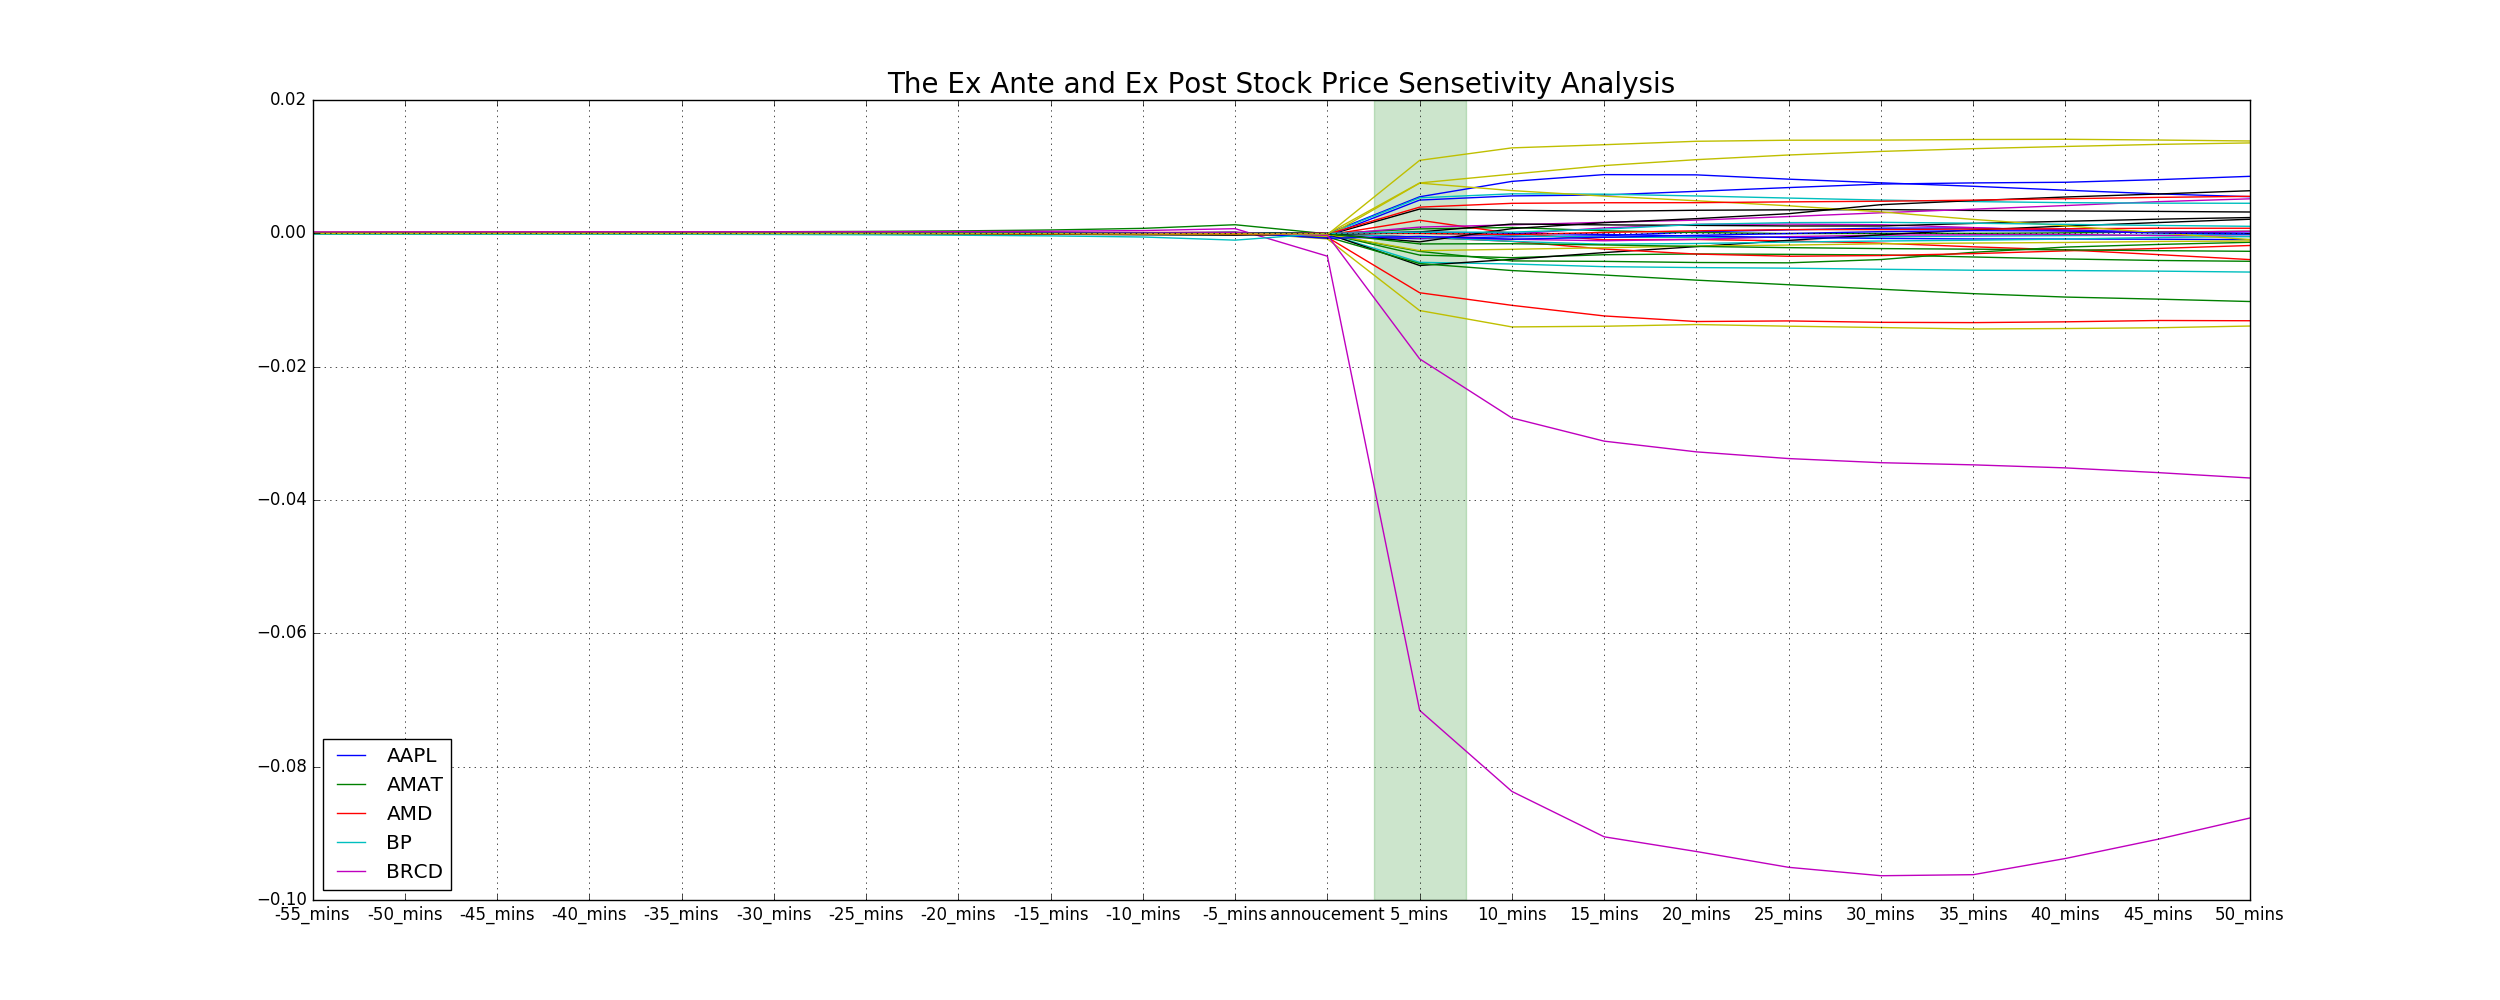

The file beside this chart, header and first rows:
timestamp, -120, -119, -118, -117, -116, -115, -114, -113, -112, -111, -110, -109, -108, -107, -106, -105, -104, -103, -102, -101, -100, -99, -98
7/24/12 17:00, , -0.02401, -0.024, -0.02398, -0.02396, -0.02394, -0.02392, -0.02391, -0.0239, -0.02389, -0.02388, -0.02387, -0.02386, -0.02385, -0.02384, -0.02382, -0.02381, -0.0238, -0.02379, -0.02378, -0.02377, -0.02376, -0.02375
4/23/13 17:00, , -0.01515, -0.01515, -0.01515, -0.01515, -0.01515, -0.01515, -0.01516, -0.01516, -0.01516, -0.01517, -0.01518, -0.01519, -0.0152, -0.01521, -0.01522, -0.01524, -0.01526, -0.01528, -0.01531, -0.01534, -0.01536, -0.01538
10/18/11 17:00, , -0.02477, -0.02478, -0.0248, -0.02481, -0.02483, -0.02485, -0.02487, -0.02489, -0.02492, -0.02494, -0.02496, -0.02498, -0.025, -0.02502, -0.02504, -0.02508, -0.02511, -0.02515, -0.02518, -0.0252, -0.02524, -0.02527
1/23/13 17:00, , -0.05123, -0.05126, -0.0513, -0.05135, -0.05139, -0.05144, -0.0515, -0.05156, -0.05162, -0.05168, -0.05174, -0.05179, -0.05183, -0.05188, -0.05193, -0.05197, -0.05202, -0.05207, -0.05214, -0.0522, -0.05226, -0.05232
1/24/12 17:00, , 0.03485, 0.03485, 0.03487, 0.03489, 0.03491, 0.03493, 0.03494, 0.03496, 0.03498, 0.035, 0.03502, 0.03504, 0.03506, 0.03508, 0.0351, 0.03513, 0.03515, 0.03517, 0.03519, 0.03521, 0.03523, 0.03525
7/23/13 17:00, , 0.01558, 0.01561, 0.01564, 0.01567, 0.0157, 0.01572, 0.01574, 0.01576, 0.01578, 0.0158, 0.01583, 0.01586, 0.01589, 0.01591, 0.01592, 0.01594, 0.01596, 0.01598, 0.01601, 0.01603, 0.01606, 0.01608
10/25/12 17:00, , -0.001467, -0.001449, -0.001429, -0.001397, -0.001368, -0.001339, -0.001309, -0.001284, -0.001262, -0.001242, -0.001227, -0.001217, -0.001213, -0.001214, -0.001219, -0.001213, -0.001212, -0.0012, -0.00119, -0.001172, -0.001151, -0.001129
4/24/12 17:00, , 0.04938, 0.04931, 0.04924, 0.04917, 0.04909, 0.04902, 0.04896, 0.04889, 0.04883, 0.04876, 0.04869, 0.04862, 0.04856, 0.04849, 0.04842, 0.04835, 0.04828, 0.04821, 0.04812, 0.04803, 0.04794, 0.04785
10/28/13 17:00, , 0.00806, 0.008056, 0.008053, 0.008055, 0.008058, 0.008063, 0.008068, 0.008074, 0.008083, 0.008092, 0.008101, 0.008106, 0.008111, 0.00812, 0.008133, 0.008142, 0.008151, 0.008159, 0.008172, 0.008192, 0.008211, 0.00823
2/12/14 16:30, , -0.0008971, -0.0009423, -0.0009879, -0.001035, -0.001077, -0.001111, -0.001131, -0.001134, -0.001114, -0.001084, -0.001058, -0.001042, -0.001026, -0.001009, -0.0009831, -0.0009632, -0.0009563, -0.0009385, -0.0009307, -0.0009211, -0.0009136, -0.0009059
11/16/11 16:30, , -0.03109, -0.03103, -0.03096, -0.03089, -0.03081, -0.03073, -0.03066, -0.03059, -0.03052, -0.03047, -0.03041, -0.03035, -0.03031, -0.03026, -0.03023, -0.0302, -0.03017, -0.03014, -0.0301, -0.03006, -0.03001, -0.02995
8/18/16 16:30, , -0.005171, -0.005196, -0.00522, -0.005243, -0.005265, -0.005286, -0.005303, -0.005318, -0.005329, -0.005337, -0.005348, -0.00535, -0.005356, -0.005364, -0.005375, -0.005389, -0.005402, -0.005416, -0.005432, -0.005446, -0.005454, -0.005464
5/14/15 16:30, , 0.0004298, 0.0004505, 0.0004715, 0.0004864, 0.0005059, 0.0005169, 0.0005326, 0.0005485, 0.0005603, 0.0005631, 0.000566, 0.0005671, 0.000563, 0.0005612, 0.0005498, 0.000531, 0.0005191, 0.0005119, 0.0005095, 0.0005121, 0.0005097, 0.0005072
8/13/15 16:30, , 0.000242, 0.000254, 0.0002761, 0.0003038, 0.0003497, 0.0004093, 0.0004699, 0.0005421, 0.0006208, 0.0007037, 0.0007908, 0.0008701, 0.0009522, 0.001022, 0.001079, 0.001135, 0.001197, 0.00126, 0.001317, 0.001365, 0.001423, 0.001482
11/12/15 16:30, , 0.005634, 0.005648, 0.005679, 0.0057, 0.005726, 0.005745, 0.005772, 0.005786, 0.0058, 0.005809, 0.005822, 0.005834, 0.005824, 0.005831, 0.005844, 0.005862, 0.005879, 0.005898, 0.005951, 0.006014, 0.006084, 0.006162
8/15/12 16:30, , -0.02227, -0.02227, -0.02228, -0.02228, -0.02229, -0.02229, -0.0223, -0.0223, -0.02232, -0.02233, -0.02235, -0.02236, -0.02238, -0.02241, -0.02243, -0.02245, -0.02247, -0.02249, -0.02251, -0.02254, -0.02256, -0.02259
8/15/13 16:30, , -0.003648, -0.00361, -0.003572, -0.003532, -0.003492, -0.003455, -0.003413, -0.003371, -0.003343, -0.003314, -0.003288, -0.003264, -0.003246, -0.003229, -0.00322, -0.00321, -0.0032, -0.00319, -0.003176, -0.003169, -0.003161, -0.003154
5/15/14 16:30, , -0.002095, -0.002071, -0.002045, -0.002024, -0.002006, -0.001984, -0.001958, -0.001935, -0.001907, -0.001873, -0.001818, -0.00176, -0.001702, -0.001603, -0.001504, -0.001402, -0.001308, -0.001218, -0.00115, -0.001076, -0.001002, -0.0009357
2/18/16 16:30, , -0.0009881, -0.001004, -0.001025, -0.001044, -0.001058, -0.001047, -0.001043, -0.00105, -0.001062, -0.001064, -0.001049, -0.001037, -0.001033, -0.001057, -0.001075, -0.001088, -0.00111, -0.00111, -0.001118, -0.001126, -0.001129, -0.001143
5/19/16 16:30, , 0.0002477, 0.0002605, 0.0002779, 0.0002999, 0.0003267, 0.0003584, 0.0003727, 0.0003783, 0.0003817, 0.0003875, 0.000398, 0.0004087, 0.0004267, 0.0004475, 0.0004541, 0.0004609, 0.0004679, 0.000465, 0.0004671, 0.000449, 0.0004306, 0.0004195
11/17/16 16:30, , 0.004085, 0.003999, 0.003943, 0.003863, 0.003773, 0.003688, 0.003595, 0.003506, 0.003415, 0.003347, 0.00329, 0.003229, 0.003168, 0.00312, 0.00308, 0.003037, 0.002989, 0.002939, 0.002908, 0.002887, 0.002886, 0.002868
11/15/12 16:30, , -0.001817, -0.001775, -0.001724, -0.001672, -0.001623, -0.001569, -0.001514, -0.001466, -0.001409, -0.001351, -0.001283, -0.001214, -0.00114, -0.001068, -0.0009967, -0.0009409, -0.0008841, -0.0008261, -0.0007669, -0.0007017, -0.0006352, -0.0005624
2/16/12 16:30, , 0.02497, 0.02493, 0.0249, 0.02487, 0.02484, 0.0248, 0.02477, 0.02474, 0.0247, 0.02467, 0.02463, 0.0246, 0.02456, 0.02453, 0.02449, 0.02443, 0.02439, 0.02435, 0.02431, 0.02427, 0.02422, 0.02417
8/14/14 16:30, , 0.002023, 0.002028, 0.002023, 0.002022, 0.002022, 0.002021, 0.002009, 0.001997, 0.001986, 0.001978, 0.001962, 0.001943, 0.001923, 0.001903, 0.001894, 0.001885, 0.001871, 0.00185, 0.001828, 0.001809, 0.001789, 0.001776
2/13/13 16:30, , 0.006109, 0.00613, 0.006151, 0.006168, 0.006187, 0.00621, 0.006229, 0.006252, 0.006273, 0.006292, 0.006316, 0.006341, 0.006367, 0.006399, 0.006412, 0.006425, 0.006431, 0.006437, 0.00644, 0.006444, 0.006443, 0.006446
11/14/13 16:30, , 0.0006542, 0.000715, 0.000777, 0.00084, 0.0008794, 0.0009395, 0.001011, 0.001083, 0.001157, 0.001232, 0.001272, 0.001302, 0.001338, 0.00137, 0.001412, 0.001439, 0.001456, 0.001473, 0.001479, 0.001491, 0.001503, 0.001504
11/13/14 16:30, , -0.00414, -0.004149, -0.004118, -0.004092, -0.004063, -0.004041, -0.004027, -0.004028, -0.004001, -0.004005, -0.004004, -0.004012, -0.004025, -0.004034, -0.004048, -0.004061, -0.004083, -0.004115, -0.004142, -0.004162, -0.004173, -0.004171
2/11/15 16:30, , -0.0007964, -0.0007488, -0.0006898, -0.0006226, -0.0005686, -0.0005064, -0.000476, -0.000434, -0.0003913, -0.0003478, -0.0002807, -0.0002008, -0.0001349, -6.39E-05, -3.28E-06, 2.26E-05, 4.90E-05, 7.18E-05, 9.92E-05, 0.0001271, 0.0001556, 0.0001847
5/16/13 16:30, , -0.005235, -0.00523, -0.005225, -0.005224, -0.005225, -0.005223, -0.005218, -0.005219, -0.00522, -0.005215, -0.005198, -0.00518, -0.005162, -0.005149, -0.005137, -0.005124, -0.005115, -0.005102, -0.005082, -0.005064, -0.00504, -0.005012
5/17/12 16:30, , -0.003871, -0.003852, -0.003837, -0.003804, -0.003776, -0.003747, -0.003717, -0.003687, -0.003656, -0.003625, -0.003589, -0.003556, -0.003527, -0.003494, -0.003459, -0.003424, -0.003393, -0.003352, -0.00331, -0.003249, -0.003186, -0.003127
1/24/12 17:00, , -0.03837, -0.03824, -0.0381, -0.03796, -0.03782, -0.03767, -0.03751, -0.03736, -0.03723, -0.03712, -0.03702, -0.03695, -0.03687, -0.03681, -0.03672, -0.03666, -0.03657, -0.03646, -0.03637, -0.0363, -0.03622, -0.03614
4/19/12 17:00, , 0.02905, 0.02901, 0.02896, 0.02891, 0.02886, 0.02882, 0.02878, 0.02873, 0.02868, 0.02863, 0.02859, 0.02852, 0.02844, 0.02839, 0.02832, 0.02826, 0.02816, 0.02804, 0.02792, 0.02779, 0.0277, 0.02759
4/18/13 17:00, , 0.06202, 0.06197, 0.0619, 0.06184, 0.06181, 0.06173, 0.06169, 0.06164, 0.06158, 0.0615, 0.06141, 0.06133, 0.06127, 0.06118, 0.06109, 0.06102, 0.06091, 0.06077, 0.06063, 0.06049, 0.06034, 0.0602
7/19/12 17:00, , -0.03828, -0.03816, -0.03803, -0.0379, -0.03778, -0.03763, -0.03749, -0.03735, -0.03718, -0.03701, -0.03684, -0.03667, -0.03649, -0.03632, -0.03615, -0.03598, -0.0358, -0.03563, -0.03543, -0.03522, -0.03502, -0.0348
10/27/11 17:00, , 0.0374, 0.03732, 0.03727, 0.03721, 0.03714, 0.03708, 0.03703, 0.03696, 0.03689, 0.03682, 0.03673, 0.03665, 0.03655, 0.03648, 0.03636, 0.03624, 0.03612, 0.03598, 0.03584, 0.03569, 0.03555, 0.03541
1/22/13 17:00, , 0.03735, 0.03735, 0.03736, 0.0374, 0.03743, 0.03744, 0.03746, 0.03747, 0.03749, 0.0375, 0.0375, 0.03757, 0.03762, 0.0377, 0.03774, 0.0378, 0.03787, 0.03795, 0.038, 0.03807, 0.03813, 0.0382
7/18/13 17:00, , -0.04295, -0.04313, -0.0433, -0.04346, -0.04365, -0.04383, -0.04401, -0.0442, -0.04438, -0.04458, -0.04474, -0.04492, -0.0451, -0.04528, -0.04548, -0.04567, -0.04587, -0.04608, -0.04628, -0.04646, -0.04664, -0.04683
10/18/12 17:00, , -0.03317, -0.03309, -0.03301, -0.03287, -0.03276, -0.03263, -0.03249, -0.03239, -0.03224, -0.03213, -0.03201, -0.03188, -0.03174, -0.0316, -0.03146, -0.0313, -0.03115, -0.031, -0.03086, -0.03076, -0.03066, -0.03053
7/31/12 9:00, , -0.0229, -0.0229, -0.0229, -0.0229, -0.0229, -0.0229, -0.0229, -0.0229, -0.0229, -0.0229, -0.02289, -0.0229, -0.0229, -0.0229, -0.02291, -0.02292, -0.02292, -0.02293, -0.02293, -0.02294, -0.02293, -0.02293
10/29/13 10:00, , -0.0004392, -0.0004392, -0.0004392, -0.0004392, -0.0004392, -0.0004392, -0.0004392, -0.0004392, -0.0004392, -0.0004392, -0.0004392, -0.0004392, -0.0004392, -0.0004392, -0.0004392, -0.0004392, -0.0004392, -0.0004392, -0.0004392, -0.0004392, -0.0004392, -0.0004392
7/30/13 9:00, , -0.01778, -0.01779, -0.0178, -0.0178, -0.01781, -0.01781, -0.01781, -0.01782, -0.01782, -0.01782, -0.01783, -0.01782, -0.01782, -0.01783, -0.01783, -0.01783, -0.01784, -0.01784, -0.01785, -0.01785, -0.01786, -0.01786
2/5/13 9:00, , 0.002699, 0.002686, 0.002678, 0.002671, 0.002662, 0.002653, 0.002643, 0.002633, 0.002623, 0.002613, 0.002601, 0.00259, 0.002577, 0.002567, 0.002556, 0.002547, 0.002538, 0.002526, 0.00252, 0.00251, 0.002498, 0.002487
4/30/13 11:00, , 0.005999, 0.005892, 0.005781, 0.005667, 0.00555, 0.005431, 0.005312, 0.005189, 0.005062, 0.004932, 0.004802, 0.004667, 0.00453, 0.004391, 0.004249, 0.0041, 0.00394, 0.003775, 0.003603, 0.003423, 0.00324, 0.003049
11/21/11 5:30, , -0.01785, -0.01781, -0.01776, -0.01773, -0.01769, -0.01765, -0.0176, -0.01756, -0.01753, -0.01748, -0.01744, -0.01739, -0.01731, -0.01722, -0.01716, -0.0171, -0.01704, -0.01699, -0.01694, -0.0169, -0.01685, -0.01681
8/16/12 5:30, , 0.003614, 0.003613, 0.003603, 0.003602, 0.003592, 0.003575, 0.003565, 0.003563, 0.003544, 0.003534, 0.003514, 0.003503, 0.003492, 0.003489, 0.003469, 0.003466, 0.003454, 0.003432, 0.003429, 0.003416, 0.003412, 0.00339
2/14/13 17:00, , -0.00515, -0.005187, -0.005231, -0.005276, -0.005314, -0.005353, -0.005374, -0.005399, -0.005432, -0.005459, -0.005493, -0.005529, -0.005557, -0.005593, -0.005622, -0.00566, -0.00569, -0.00573, -0.005769, -0.005802, -0.005843, -0.005877
5/17/12 5:30, , -0.003694, -0.003656, -0.003618, -0.003588, -0.003557, -0.003525, -0.003493, -0.003452, -0.003428, -0.003412, -0.003387, -0.003353, -0.003317, -0.0033, -0.003283, -0.003266, -0.003248, -0.00321, -0.003171, -0.003131, -0.003111, -0.00308
11/19/12 5:30, , 0.001412, 0.001407, 0.001395, 0.001383, 0.00137, 0.001365, 0.00136, 0.001364, 0.001368, 0.001363, 0.001358, 0.001371, 0.001383, 0.001396, 0.00141, 0.001414, 0.001419, 0.001423, 0.0014, 0.001395, 0.00139, 0.001394
5/16/13 5:30, , 0.003207, 0.003202, 0.003204, 0.003213, 0.003223, 0.003225, 0.003235, 0.003245, 0.003256, 0.003266, 0.003277, 0.003288, 0.003299, 0.003311, 0.003322, 0.003334, 0.00332, 0.003323, 0.003318, 0.003312, 0.003297, 0.003282
8/13/13 5:30, , 0.007933, 0.007919, 0.007911, 0.00791, 0.007895, 0.007868, 0.007853, 0.007837, 0.007815, 0.007799, 0.007769, 0.007742, 0.007725, 0.007707, 0.007689, 0.007686, 0.007682, 0.007663, 0.007644, 0.007625, 0.007605, 0.007585
5/2/12 8:30, , -0.01175, -0.01175, -0.01174, -0.01174, -0.01174, -0.01174, -0.01174, -0.01173, -0.01173, -0.01173, -0.01173, -0.01173, -0.01173, -0.01173, -0.01173, -0.01173, -0.01172, -0.01172, -0.0117, -0.01169, -0.01168, -0.01166
8/1/12 8:30, , 0.01426, 0.01424, 0.01423, 0.01422, 0.01421, 0.0142, 0.01419, 0.01418, 0.01417, 0.01417, 0.01416, 0.01417, 0.01418, 0.01419, 0.0142, 0.01421, 0.01423, 0.01424, 0.01425, 0.01426, 0.01427, 0.01429
7/31/13 8:30, , 0.01521, 0.01524, 0.01526, 0.01528, 0.0153, 0.01532, 0.01533, 0.01533, 0.01534, 0.01535, 0.01536, 0.01537, 0.01537, 0.01538, 0.01539, 0.0154, 0.01541, 0.01543, 0.01544, 0.01545, 0.01547, 0.01549
2/13/13 8:30, , 0.03668, 0.03666, 0.03664, 0.03663, 0.03662, 0.03661, 0.0366, 0.03659, 0.03659, 0.03659, 0.03659, 0.0366, 0.0366, 0.03661, 0.03661, 0.0366, 0.0366, 0.0366, 0.0366, 0.0366, 0.0366, 0.03659
5/1/13 8:30, , 0.006621, 0.006629, 0.006633, 0.006633, 0.00663, 0.006628, 0.006624, 0.006615, 0.006606, 0.006594, 0.006594, 0.006593, 0.006595, 0.006601, 0.006606, 0.00661, 0.006614, 0.00662, 0.006624, 0.006631, 0.006636, 0.006644
2/15/12 8:30, , 0.03941, 0.03943, 0.03945, 0.03947, 0.03949, 0.03951, 0.03953, 0.03954, 0.03956, 0.03958, 0.0396, 0.03962, 0.03964, 0.03966, 0.03967, 0.03968, 0.03967, 0.03967, 0.03966, 0.03966, 0.03966, 0.03966
10/26/12 8:30, , 0.006416, 0.006416, 0.006413, 0.006412, 0.006422, 0.006434, 0.006446, 0.006458, 0.006468, 0.006481, 0.006499, 0.006517, 0.006538, 0.00656, 0.006577, 0.006591, 0.006596, 0.006605, 0.006618, 0.006628, 0.006639, 0.006649
11/2/11 8:30, , 0.00947, 0.00943, 0.009409, 0.009388, 0.009356, 0.009334, 0.00932, 0.009314, 0.009307, 0.009304, 0.009277, 0.009261, 0.009246, 0.009238, 0.009226, 0.009205, 0.009175, 0.009128, 0.009101, 0.009083, 0.009082, 0.009094
8/12/15 16:30, , -0.0006149, -0.0005907, -0.0005633, -0.0005275, -0.0004927, -0.0004509, -0.0004068, -0.0003651, -0.0003177, -0.0002745, -0.000247, -0.0002141, -0.0001873, -0.0001719, -0.0001632, -0.0001543, -0.0001435, -0.0001466, -0.0001696, -0.0001895, -0.0002115, -0.0002637
2/8/12 16:30, , 0.004536, 0.004491, 0.004444, 0.004395, 0.004347, 0.0043, 0.004257, 0.004211, 0.004162, 0.004107, 0.004054, 0.003999, 0.003955, 0.00391, 0.003865, 0.003816, 0.003762, 0.003709, 0.003652, 0.003597, 0.003538, 0.003486
... 292 more rows
